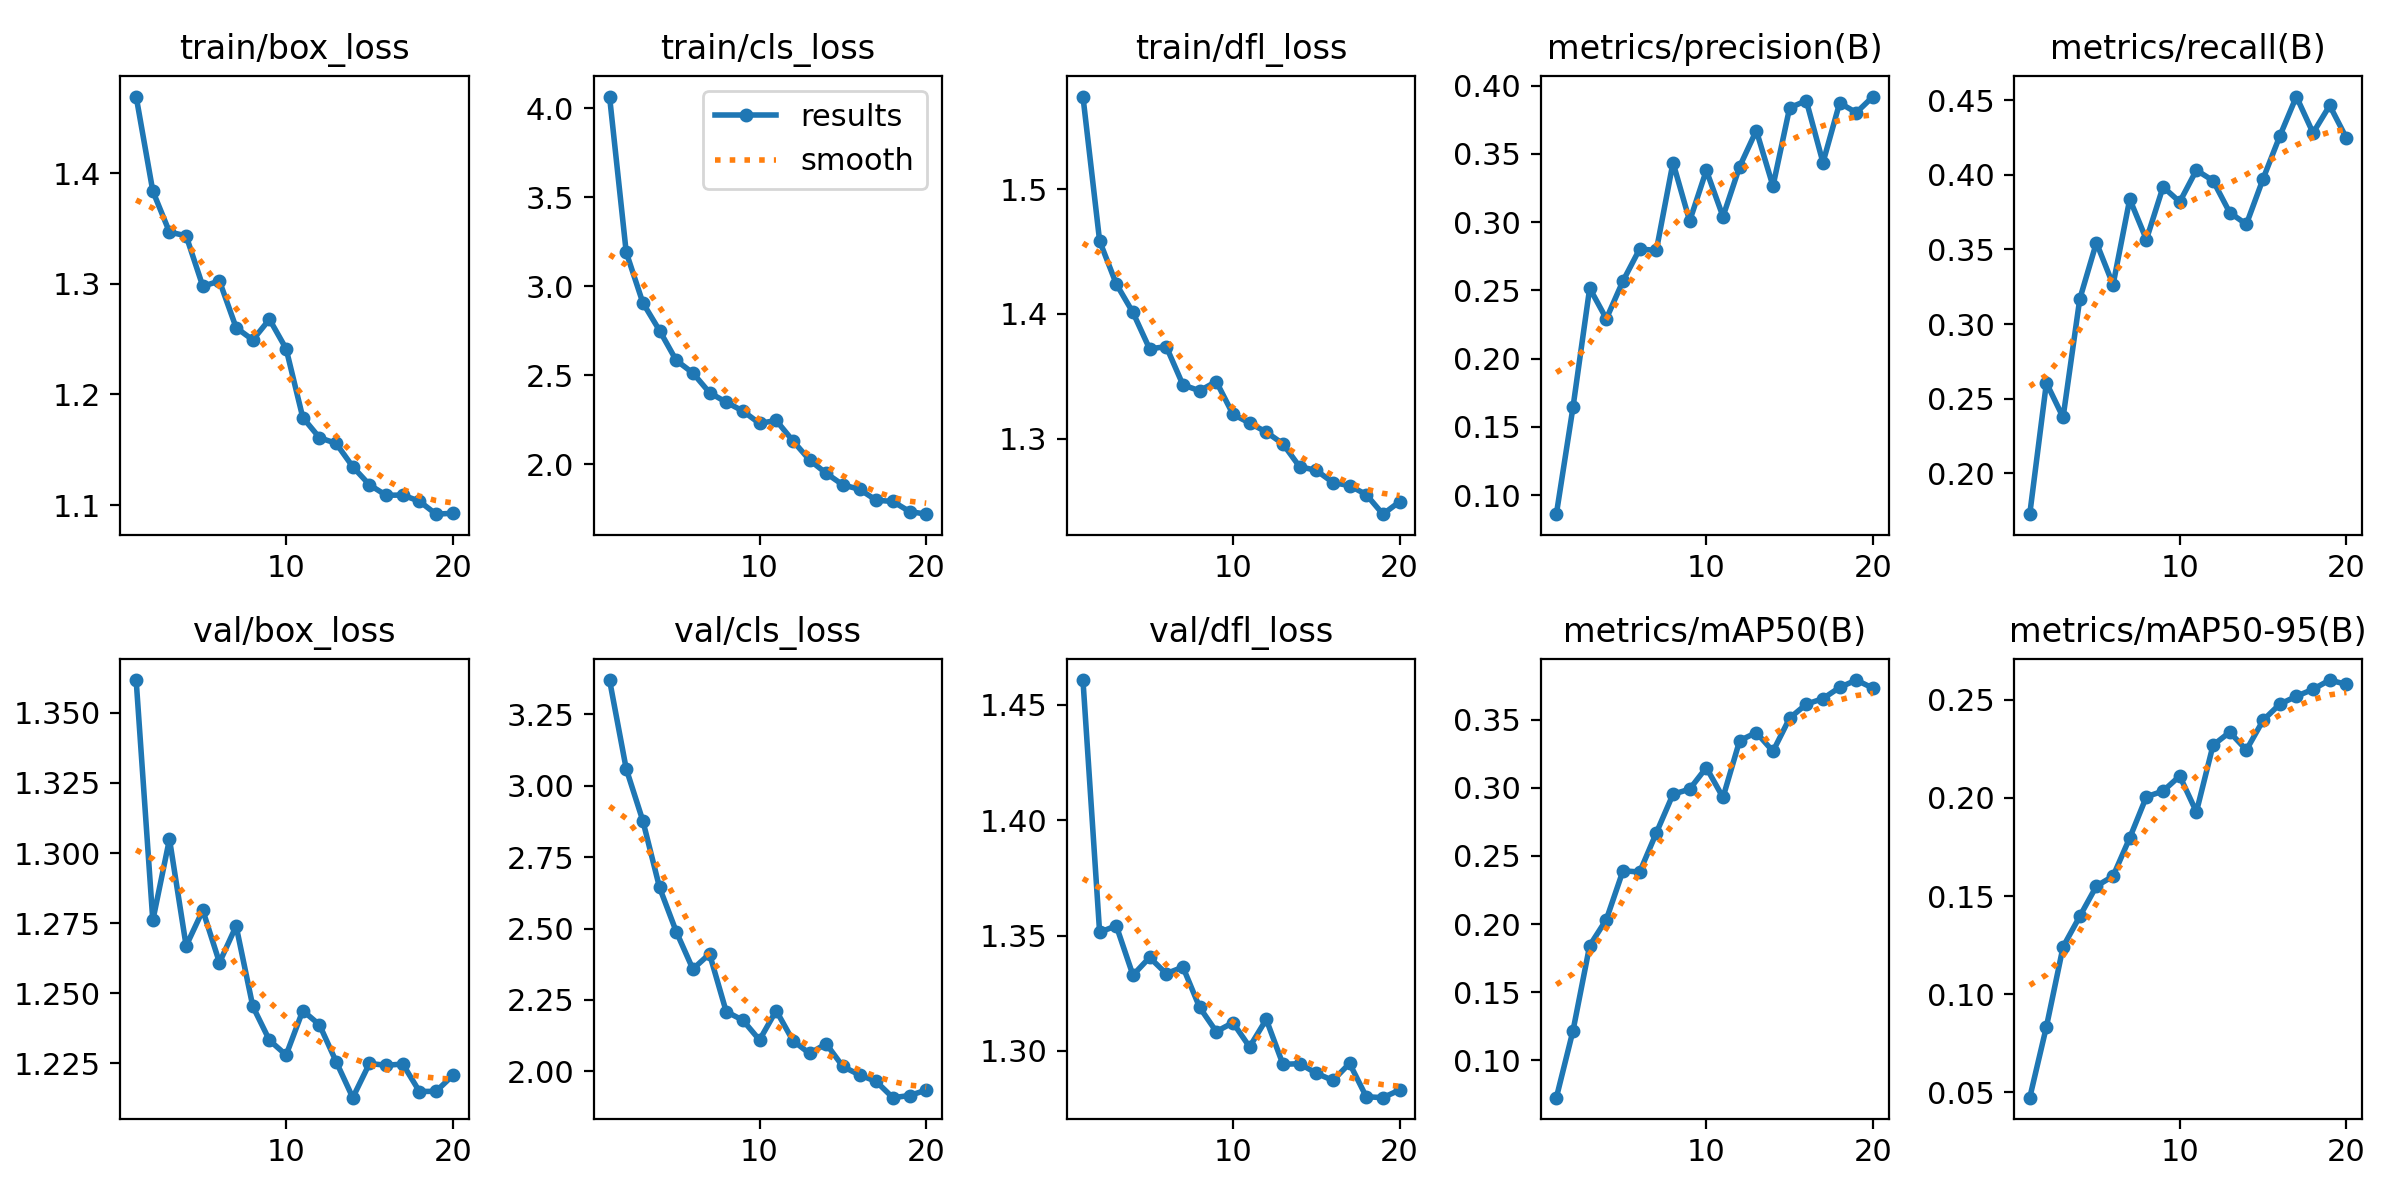

The data file committed next to this chart (first rows):
epoch, time, train/box_loss, train/cls_loss, train/dfl_loss, metrics/precision(B), metrics/recall(B), metrics/mAP50(B), metrics/mAP50-95(B), val/box_loss, val/cls_loss, val/dfl_loss, lr/pg0, lr/pg1, lr/pg2
1, 695.1, 1.469, 4.066, 1.575, 0.08607, 0.1725, 0.07263, 0.04736, 1.362, 3.37, 1.461, 0.0001008, 0.0001008, 0.0001008
2, 1336, 1.384, 3.191, 1.459, 0.1645, 0.2605, 0.1218, 0.08348, 1.276, 3.059, 1.351, 0.0001918, 0.0001918, 0.0001918
3, 1945, 1.347, 2.907, 1.424, 0.2516, 0.2374, 0.1842, 0.1242, 1.305, 2.877, 1.354, 0.0002728, 0.0002728, 0.0002728
4, 2580, 1.343, 2.751, 1.401, 0.2292, 0.3167, 0.2033, 0.1397, 1.267, 2.644, 1.333, 0.000258, 0.000258, 0.000258
5, 3209, 1.298, 2.584, 1.372, 0.2569, 0.3546, 0.2392, 0.1551, 1.28, 2.49, 1.341, 0.000243, 0.000243, 0.000243
6, 3815, 1.302, 2.513, 1.374, 0.2803, 0.3264, 0.2382, 0.1602, 1.261, 2.358, 1.333, 0.000228, 0.000228, 0.000228
7, 4554, 1.26, 2.403, 1.343, 0.2793, 0.3838, 0.2669, 0.1797, 1.274, 2.411, 1.336, 0.000213, 0.000213, 0.000213
8, 5278, 1.249, 2.349, 1.338, 0.3436, 0.3566, 0.2953, 0.2006, 1.245, 2.209, 1.319, 0.000198, 0.000198, 0.000198
9, 5941, 1.268, 2.3, 1.346, 0.3008, 0.392, 0.299, 0.2035, 1.233, 2.179, 1.308, 0.000183, 0.000183, 0.000183
10, 6590, 1.241, 2.23, 1.32, 0.3379, 0.3819, 0.3148, 0.2112, 1.228, 2.11, 1.312, 0.000168, 0.000168, 0.000168
11, 7190, 1.179, 2.247, 1.312, 0.304, 0.4032, 0.2929, 0.1929, 1.244, 2.213, 1.302, 0.000153, 0.000153, 0.000153
12, 7747, 1.161, 2.132, 1.305, 0.3407, 0.3961, 0.3346, 0.2269, 1.239, 2.108, 1.314, 0.000138, 0.000138, 0.000138
13, 8375, 1.156, 2.024, 1.296, 0.3671, 0.3747, 0.3406, 0.2335, 1.226, 2.063, 1.294, 0.000123, 0.000123, 0.000123
14, 9083, 1.135, 1.95, 1.277, 0.3264, 0.3669, 0.3268, 0.2244, 1.213, 2.096, 1.294, 0.000108, 0.000108, 0.000108
15, 9776, 1.118, 1.884, 1.274, 0.3838, 0.3973, 0.3512, 0.2395, 1.225, 2.017, 1.29, 9.3021e-05, 9.3021e-05, 9.3021e-05
16, 10370, 1.109, 1.86, 1.265, 0.3889, 0.4259, 0.3613, 0.2478, 1.224, 1.988, 1.287, 7.80225e-05, 7.80225e-05, 7.80225e-05
17, 10971, 1.109, 1.798, 1.262, 0.3436, 0.4526, 0.3654, 0.2518, 1.225, 1.965, 1.295, 6.3024e-05, 6.3024e-05, 6.3024e-05
18, 11628, 1.104, 1.791, 1.255, 0.3873, 0.4281, 0.3737, 0.2554, 1.215, 1.908, 1.28, 4.80255e-05, 4.80255e-05, 4.80255e-05
19, 12220, 1.092, 1.735, 1.239, 0.3802, 0.4466, 0.3791, 0.2601, 1.215, 1.915, 1.28, 3.3027e-05, 3.3027e-05, 3.3027e-05
20, 12844, 1.093, 1.72, 1.249, 0.392, 0.4248, 0.3731, 0.2579, 1.221, 1.934, 1.283, 1.80285e-05, 1.80285e-05, 1.80285e-05
